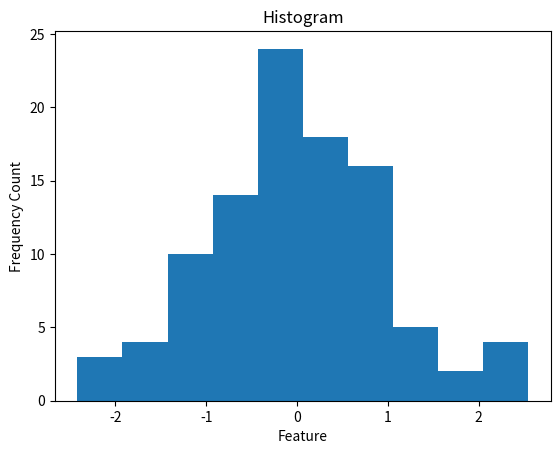

The matplotlib source for this figure:
# print('hello world')


import matplotlib.pyplot as plt
import numpy as np
# x = np.linspace(-5,5,101)
# mu=0;
# sig=1;
# # y = 1/math.sqrt(2* math.pi) * sig
# y = np.exp(-(x-mu)**2/(2*sig**2))
# plt.plot(x,y)
# plt.show()

xx= np.random.normal(0,1,100)
fig2 = plt.figure()
ax2 = fig2.add_subplot(111)
ax2.hist(xx)
plt.title("Histogram")
plt.xlabel("Feature")
plt.ylabel("Frequency Count")
plt.show()

# condition = "test Var"
#
# condition2 = 123

# print("lol" + " wut" + ' noope',"braiiins")
# while condition2 > 10:
#     print (condition + ' ' + str(condition2))
#     condition2 /= 2
#
# lolList = [44, 22, 4, 6, 23, 21, 75, 54,2, 53, 5]
#
# for e in lolList:
#     print("Dat number be: " + str(e))
#
# while 0:
#     print ("BRAAAAIIIINNSSSSS")
#     print(       condition2    )
#
#     condition2 += 100
#     if condition2 > 12000:
#         break
#
